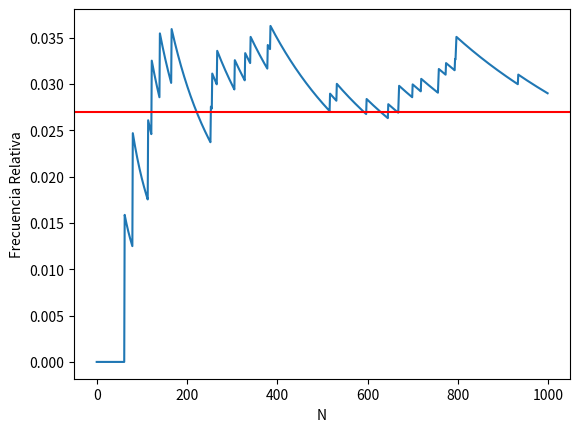
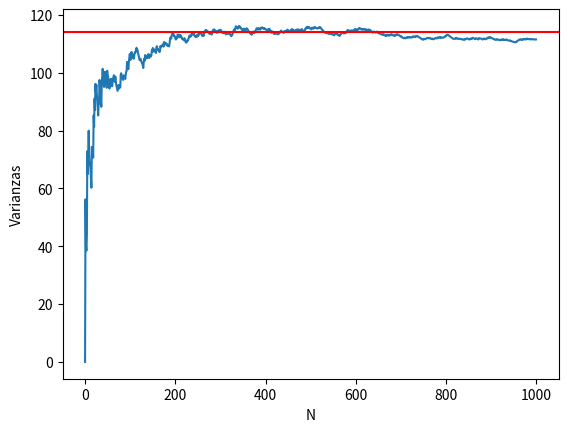
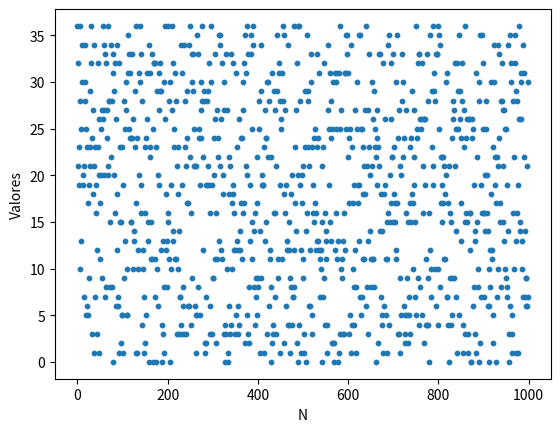
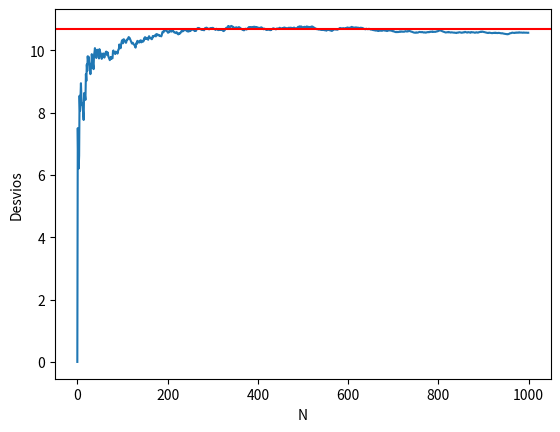
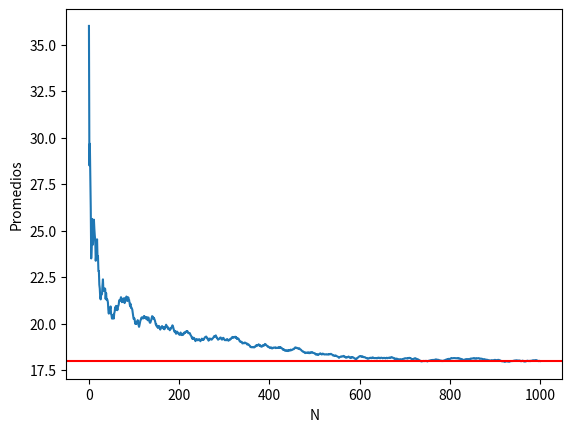

These figures' Python source, in order:
import matplotlib.pyplot as plt
import random
import numpy as np 

CANT_REPETICIONES = 1000
sum = 0
promedios = []
posibilidades = []
desvios = []
tirada =[]
f_relative =[]
varianzas =[]


for i in range(37):
    posibilidades.append(i)


number = random.choice(posibilidades)

for i in range(CANT_REPETICIONES):
    tirada.append(random.choice(posibilidades))
    promedios.append(np.mean(tirada)) 
    varianzas.append(np.var(tirada))
    desvios.append(np.std(tirada))  
    f_relative.append(tirada.count(number) / len(tirada)) 

plt.figure(num='Frecuencia relativa')


plt.xlabel('N')
plt.ylabel('Frecuencia Relativa')
plt.plot( f_relative )
plt.axhline(1/37,color='red',ls='solid')

plt.figure(num='Varianzas')

plt.xlabel('N')
plt.ylabel('Varianzas')
plt.plot(varianzas)
plt.axhline(114,color='red',ls='solid')

plt.figure(num='Dispersion')

plt.xlabel('N')
plt.ylabel('Valores')
plt.scatter(y=tirada, x=range(CANT_REPETICIONES), s=10)




plt.figure(num='Desvios')

plt.xlabel('N')
plt.ylabel('Desvios')
plt.plot(desvios)
plt.axhline(10.6771,color='red',ls='solid')

plt.figure(num='Promedios')

plt.xlabel('N')
plt.ylabel('Promedios')
plt.plot(promedios)
plt.axhline(18,color='red',ls='solid')
plt.show()